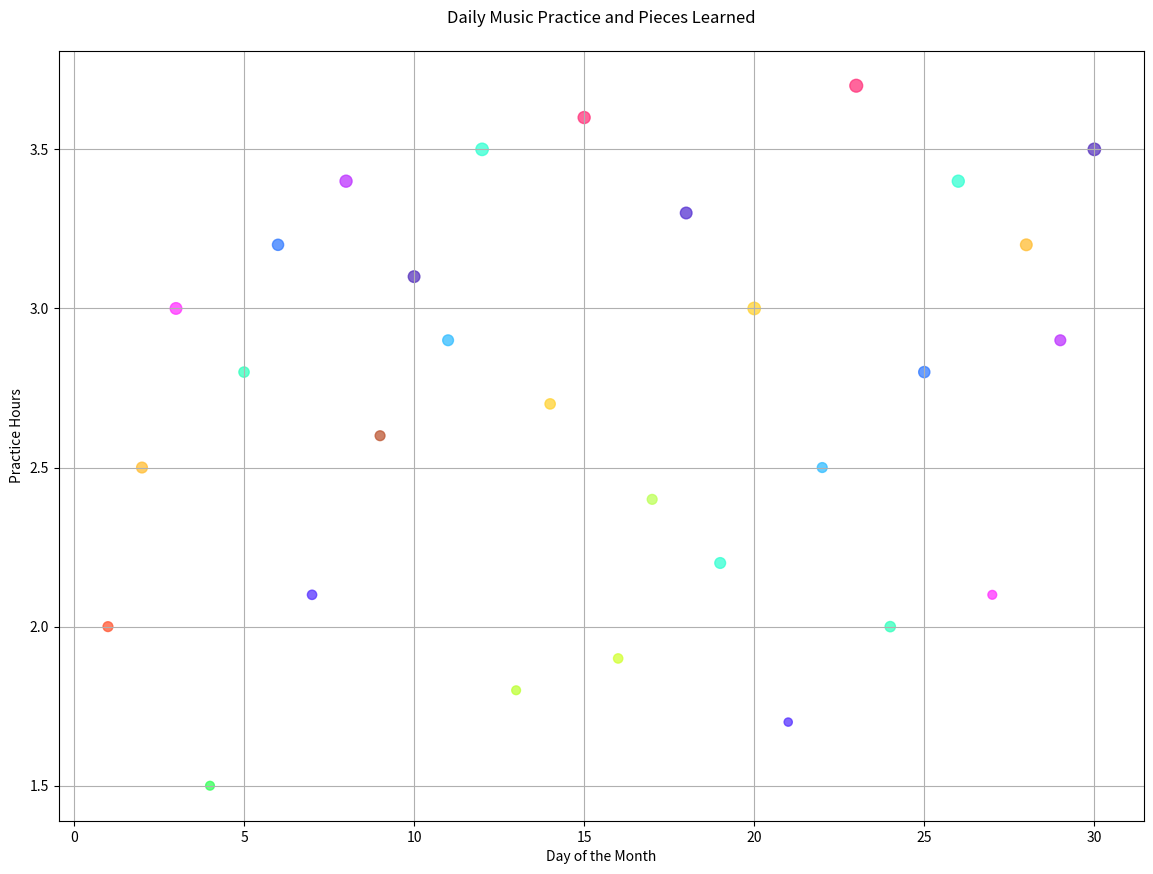

Python code for this plot:

import matplotlib.pyplot as plt

days = [
    1, 2, 3, 4, 5, 6, 7, 8, 9, 10,
    11, 12, 13, 14, 15, 16, 17, 18, 19, 20,
    21, 22, 23, 24, 25, 26, 27, 28, 29, 30
]
practice_hours = [
    2, 2.5, 3, 1.5, 2.8, 3.2, 2.1, 3.4, 2.6, 3.1,
    2.9, 3.5, 1.8, 2.7, 3.6, 1.9, 2.4, 3.3, 2.2, 3.0,
    1.7, 2.5, 3.7, 2.0, 2.8, 3.4, 2.1, 3.2, 2.9, 3.5
]
pieces_learned = [
    1, 1, 2, 1, 2, 3, 1, 2, 2, 3,
    2, 3, 1, 2, 3, 1, 2, 3, 2, 3,
    1, 2, 4, 2, 3, 3, 1, 3, 2, 3
]
difficulty = [
    50, 60, 70, 40, 55, 65, 45, 75, 50, 70,
    60, 80, 40, 55, 75, 45, 50, 70, 60, 80,
    35, 50, 85, 55, 65, 75, 40, 70, 60, 80
]

difficulty_colors = [
    '#FF5733', '#FFBD33', '#FF33FF', '#33FF57', '#33FFBD', '#337BFF', '#5733FF', '#BD33FF', '#BD5733', '#5733BD',
    '#33BDFF', '#33FFD2', '#BDFF33', '#FFD233', '#FF337B', '#D2FF33', '#BDFF57', '#5733D2', '#33FFD2', '#FFD233',
    '#5733FF', '#33BDFF', '#FF337B', '#33FFBD', '#337BFF', '#33FFD2', '#FF33FF', '#FFBD33', '#BD33FF', '#5733BD'
]

fig, ax = plt.subplots(figsize=(14, 10))
sc = ax.scatter(days, practice_hours, s=[d for d in difficulty], c=difficulty_colors, alpha=0.75)

ax.set_xlabel('Day of the Month')
ax.set_ylabel('Practice Hours')
ax.set_title('Daily Music Practice and Pieces Learned', pad=20)
ax.grid(True)

plt.show()
